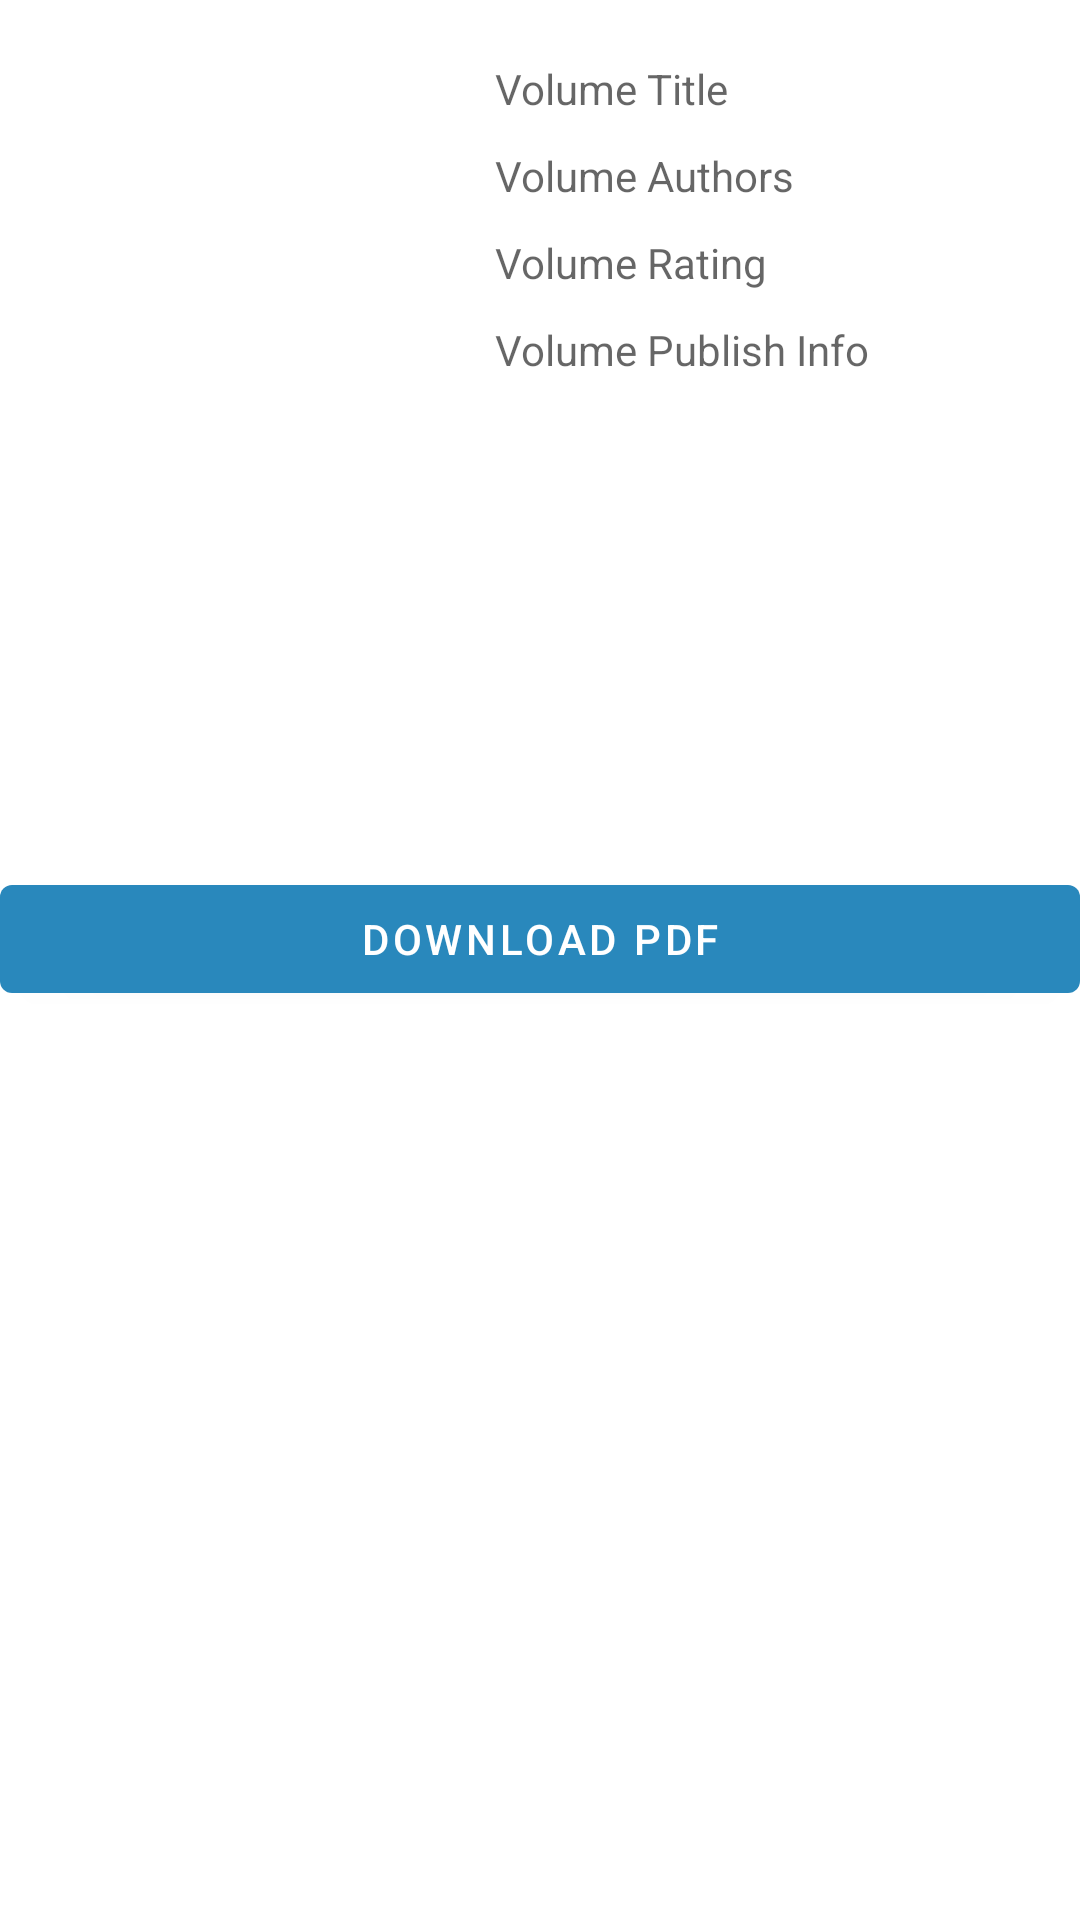

Produce the Android XML layout that renders to this screen, including the resource entries it uses.
<!-- AndroidManifest.xml: application theme AppTheme -->
<!-- res/layout/activity_details.xml -->
<?xml version="1.0" encoding="utf-8"?>
<androidx.coordinatorlayout.widget.CoordinatorLayout xmlns:android="http://schemas.android.com/apk/res/android"
    xmlns:app="http://schemas.android.com/apk/res-auto"
    xmlns:tools="http://schemas.android.com/tools"
    android:layout_width="match_parent"
    android:layout_height="match_parent"
    tools:context=".features.feed.FeedActivity">

    <ProgressBar
        android:id="@+id/details_progress_bar"
        android:layout_width="match_parent"
        android:layout_height="wrap_content"
        android:layout_gravity="center"
        android:visibility="gone"/>

    <androidx.constraintlayout.widget.ConstraintLayout
        android:layout_width="match_parent"
        android:layout_height="match_parent"
        android:id="@+id/volume_details_container">

        <androidx.constraintlayout.widget.ConstraintLayout
            android:layout_width="match_parent"
            android:layout_height="200dp"
            android:id="@+id/volume_quick_info_container"
            android:layout_margin="20dp"
            app:layout_constraintTop_toTopOf="parent">

            <ImageView
                android:id="@+id/volume_thumbnail_image"
                android:layout_width="125dp"
                android:layout_height="match_parent"
                app:layout_constraintTop_toTopOf="parent"
                app:layout_constraintLeft_toLeftOf="parent"
                android:contentDescription="@string/image_placeholder_hint"
                tools:src="@tools:sample/avatars"/>

            <LinearLayout
                android:layout_width="wrap_content"
                android:layout_height="match_parent"
                android:orientation="vertical"
                app:layout_constraintLeft_toRightOf="@id/volume_thumbnail_image"
                android:layout_marginStart="20dp">

                <TextView
                    android:id="@+id/volume_title_text"
                    android:layout_width="wrap_content"
                    android:layout_height="wrap_content"
                    android:hint="Volume Title"/>

                <TextView
                    android:id="@+id/volume_authors_text"
                    android:layout_width="wrap_content"
                    android:layout_height="wrap_content"
                    android:layout_marginTop="10dp"
                    android:hint="Volume Authors"/>

                <TextView
                    android:id="@+id/volume_average_rating_text"
                    android:layout_width="wrap_content"
                    android:layout_height="wrap_content"
                    android:layout_marginTop="10dp"
                    android:hint="Volume Rating"/>

                <TextView
                    android:id="@+id/volume_publisher_text"
                    android:layout_width="wrap_content"
                    android:layout_height="wrap_content"
                    android:layout_marginTop="10dp"
                    android:hint="Volume Publish Info"/>
            </LinearLayout>

        </androidx.constraintlayout.widget.ConstraintLayout>

        <androidx.constraintlayout.widget.ConstraintLayout
            android:id="@+id/volume_long_info_container"
            android:layout_width="match_parent"
            android:layout_height="wrap_content"
            app:layout_constraintTop_toBottomOf="@+id/volume_quick_info_container"
            android:layout_marginTop="20dp">

            <TextView
                android:id="@+id/volume_description_text"
                android:layout_width="match_parent"
                android:layout_height="wrap_content"
                app:layout_constraintTop_toTopOf="parent"
                tools:text="Text Description Here very long"
                android:padding="15dp"/>

            <com.google.android.material.button.MaterialButton
                android:layout_width="match_parent"
                android:layout_height="wrap_content"
                android:text="@string/volume_download_btn_text"
                app:layout_constraintTop_toBottomOf="@+id/volume_description_text"
                app:layout_constraintBottom_toBottomOf="parent"
                />


        </androidx.constraintlayout.widget.ConstraintLayout>

    </androidx.constraintlayout.widget.ConstraintLayout>

</androidx.coordinatorlayout.widget.CoordinatorLayout>
<!-- resources referenced by this layout -->
<resources>
  <string name="image_placeholder_hint">Book Thumbnail Image</string>
  <string name="volume_download_btn_text">Download PDF</string>
  <style name="AppTheme" parent="Theme.MaterialComponents.Light.DarkActionBar">
          
          <item name="colorPrimary">@color/colorPrimary</item>
          <item name="colorPrimaryDark">@color/colorPrimaryDark</item>
          <item name="colorSecondary">@color/colorAccent</item>
      </style>
  <color name="colorPrimary">#2988BC</color>
  <color name="colorPrimaryDark">#00574B</color>
  <color name="colorAccent">#2F496E</color>
</resources>
